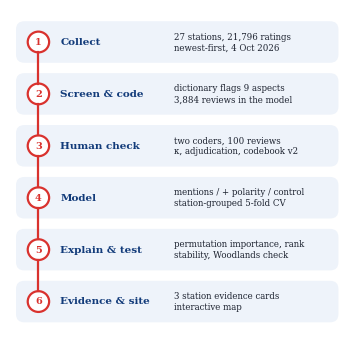
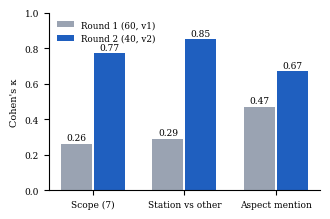

Python code for these plots, in order: (Note: this script raises an exception after producing the figures.)
import json, sys, matplotlib
matplotlib.use("Agg")
import matplotlib.pyplot as plt
from matplotlib import font_manager as fm
from matplotlib.patches import FancyBboxPatch

R = "/home/claude/handoff/NSL_Team_Handoff/repo/"
cjk = [f for f in fm.findSystemFonts() if "NotoSansCJK" in f and "Regular" in f]
fm.fontManager.addfont(cjk[0]); CJK = fm.FontProperties(fname=cjk[0]).get_name()
BLUE, GREY, RED, INK, MUT = "#1F5FBF", "#9AA3B2", "#D9322E", "#1D2330", "#5B6475"

for lang in ("en", "zh"):
    zh = lang == "zh"
    plt.rcParams["font.family"] = [CJK] if zh else ["DejaVu Serif"]
    T = lambda a, b: a if zh else b
    NM = ({"C": "C 站城连接", "M": "M 步行换乘", "F": "F 导向标识", "V": "V 垂直交通", "D": "D 拥挤人流", "T": "T 热舒适", "Q": "Q 清洁维护", "A": "A 设施停留", "L": "L 照明氛围"} if zh else
          {"C": "C connectivity", "M": "M walking/transfer", "F": "F wayfinding", "V": "V vertical access", "D": "D crowding", "T": "T thermal", "Q": "Q cleanliness", "A": "A amenities", "L": "L lighting"})

    # Fig 1 workflow
    fig, ax = plt.subplots(figsize=(3.4, 3.3)); ax.axis("off"); ax.set_xlim(0, 10); ax.set_ylim(0, 10)
    steps = [(T("采集", "Collect"), T("27 站 21,796 条评分\n按最新排序，2026-10-04", "27 stations, 21,796 ratings\nnewest-first, 4 Oct 2026")),
             (T("筛选与编码", "Screen & code"), T("词典标出 9 个方面\n3,884 条进入模型", "dictionary flags 9 aspects\n3,884 reviews in the model")),
             (T("人工检验", "Human check"), T("两人独立编码 100 条\nκ、裁决、冻结编码手册 v2", "two coders, 100 reviews\nκ, adjudication, codebook v2")),
             (T("建模", "Model"), T("提及 / 提及加正负 / 对照\n按站分组 5 折交叉验证", "mentions / + polarity / control\nstation-grouped 5-fold CV")),
             (T("解释与检验", "Explain & test"), T("置换重要性、排序稳定性\nWoodlands 前瞻检验", "permutation importance, rank\nstability, Woodlands check")),
             (T("证据卡与网站", "Evidence & site"), T("3 张车站证据卡\n交互地图", "3 station evidence cards\ninteractive map"))]
    for i, (h, b) in enumerate(steps):
        y = 9.0 - i * 1.6
        ax.add_patch(FancyBboxPatch((0.2, y - 0.62), 9.6, 1.24, boxstyle="round,pad=0.02,rounding_size=0.25", fc="#EEF3FA", ec="none"))
        ax.add_patch(plt.Circle((0.85, y), 0.32, fc="white", ec=RED, lw=1.6))
        ax.text(0.85, y, str(i + 1), ha="center", va="center", fontsize=7, color=RED, weight="bold")
        ax.text(1.5, y, h, ha="left", va="center", fontsize=7.5, weight="bold", color="#123B7A")
        ax.text(4.2 if zh else 4.9, y, b, ha="left", va="center", fontsize=6.2, color=INK, linespacing=1.25)
        if i < 5: ax.plot([0.85, 0.85], [y - 0.32, y - 1.28], color=RED, lw=1.6)
    fig.tight_layout(pad=0.2); fig.savefig(f"fig1_workflow_{lang}.png", dpi=300, facecolor="white"); plt.close(fig)

    # Fig 2 kappa
    fig, ax = plt.subplots(figsize=(3.4, 2.3))
    labs = [T("范围（7 类）", "Scope (7)"), T("车站空间 vs 其他", "Station vs other"), T("方面提及", "Aspect mention")]
    r1, r2 = [0.26, 0.29, 0.47], [0.77, 0.85, 0.67]; x = range(3)
    ax.bar([i - 0.18 for i in x], r1, 0.34, color=GREY, label=T("第一轮（60 条，v1）", "Round 1 (60, v1)"))
    ax.bar([i + 0.18 for i in x], r2, 0.34, color=BLUE, label=T("第二轮（40 条，v2）", "Round 2 (40, v2)"))
    for i in x:
        ax.text(i - 0.18, r1[i] + 0.02, f"{r1[i]:.2f}", ha="center", fontsize=6.5); ax.text(i + 0.18, r2[i] + 0.02, f"{r2[i]:.2f}", ha="center", fontsize=6.5)
    ax.set_xticks(list(x)); ax.set_xticklabels(labs, fontsize=6.8); ax.set_ylim(0, 1); ax.set_ylabel("Cohen's κ", fontsize=7); ax.tick_params(labelsize=6.5)
    ax.legend(fontsize=6.3, frameon=False, loc="upper left")
    for s in ("top", "right"): ax.spines[s].set_visible(False)
    fig.tight_layout(); fig.savefig(f"fig2_kappa_{lang}.png", dpi=300, facecolor="white"); plt.close(fig)

    # Fig 3 importance (stacked)
    f = json.load(open(R + "model/results.json"))["factors"]
    order = sorted(f, key=lambda r: -r["mention_percent"]); y = list(range(9))[::-1]
    fig, ax = plt.subplots(2, 1, figsize=(3.4, 4.4))
    ax[0].barh(y, [r["mention_percent"] for r in order], color=GREY)
    for yy, r in zip(y, order): ax[0].text(r["mention_percent"] + 0.8, yy, f"{r['mention_percent']:.0f}%", va="center", fontsize=6.3)
    ax[0].set_xlim(0, 50); ax[0].set_title(T("(a) 提及该方面的评论比例（%）", "(a) Share of reviews mentioning (%)"), fontsize=7.3, loc="left")
    for yy, r in zip(y, order):
        ax[1].plot([r["logistic_ci_low"] * 100, r["logistic_ci_high"] * 100], [yy, yy], color=BLUE, lw=1.2)
        ax[1].plot(r["logistic_auc_drop"] * 100, yy, "o", color=BLUE, ms=3.3)
        ax[1].text(4.6, yy, T("第 %d", "rank %d") % r["logistic_importance_rank"], va="center", fontsize=6, color=MUT)
    ax[1].axvline(0, color="#999", ls="--", lw=0.6); ax[1].set_xlim(-1.5, 5.6)
    ax[1].set_title(T("(b) 打乱后 AUC 下降 ×100", "(b) AUC drop ×100 when shuffled"), fontsize=7.3, loc="left")
    for a in ax:
        a.set_yticks(y); a.set_yticklabels([NM[r["code"]] for r in order], fontsize=6.3); a.tick_params(axis="x", labelsize=6.3)
        for s in ("top", "right"): a.spines[s].set_visible(False)
    fig.tight_layout(h_pad=1.0); fig.savefig(f"fig3_importance_{lang}.png", dpi=300, facecolor="white"); plt.close(fig)

    # Fig 4 performance
    pol = json.load(open(R + "model/polarity_results.json"))["performance"]
    base = json.load(open(R + "model/results.json"))["performance"]
    rows = [(T("基线", "Base-\nline"), base["MajorityBaseline"]), (T("B\n逻辑", "B\nlogit"), pol["B_mention_logistic"]), (T("B\n森林", "B\nforest"), pol["B_mention_forest"]),
            (T("C\n逻辑", "C\nlogit"), pol["C_polarity_logistic"]), (T("C\n森林", "C\nforest"), pol["C_polarity_forest"]),
            (T("对照\n森林", "Ctrl\nforest"), pol["S_mention_plus_overall_sentiment_forest"]), (T("TF-IDF\n文本", "TF-IDF\ntext"), base["TextTFIDFLogisticRegression"])]
    fig, ax = plt.subplots(figsize=(3.4, 2.4)); x = range(len(rows))
    auc = [r[1]["mean_repeated_group_cv"]["auc"] for r in rows]; f1 = [r[1]["mean_repeated_group_cv"]["macro_f1"] for r in rows]
    ax.bar([i - 0.19 for i in x], auc, 0.36, color=BLUE, label="AUC"); ax.bar([i + 0.19 for i in x], f1, 0.36, color=GREY, label="Macro F1")
    for i in x: ax.text(i - 0.19, auc[i] + 0.015, f"{auc[i]:.2f}", ha="center", fontsize=5.3)
    ax.set_xticks(list(x)); ax.set_xticklabels([r[0] for r in rows], fontsize=6.2); ax.set_ylim(0, 0.9); ax.tick_params(axis="y", labelsize=6.3)
    ax.legend(fontsize=6.3, frameon=False, ncol=2, loc="upper left")
    for s in ("top", "right"): ax.spines[s].set_visible(False)
    fig.tight_layout(); fig.savefig(f"fig4_performance_{lang}.png", dpi=300, facecolor="white"); plt.close(fig)

    # Fig 5 rank stability heatmap
    imp = json.load(open(R + "model/polarity_results.json"))["importance_and_rank_uncertainty"]
    ms = ["B_mention_logistic", "B_mention_forest", "C_polarity_logistic", "C_polarity_forest"]
    keys = ["C", "A", "V", "Q", "D", "M", "F", "T", "L"]
    import numpy as np
    M = np.array([[imp[m][k]["share_top3"] for m in ms] for k in keys])
    fig, ax = plt.subplots(figsize=(3.4, 2.9))
    ax.imshow(M, cmap="Blues", vmin=0, vmax=1, aspect="auto")
    for i in range(len(keys)):
        for j in range(4): ax.text(j, i, f"{M[i,j]:.2f}", ha="center", va="center", fontsize=6.3, color="white" if M[i, j] > .6 else INK)
    ax.set_xticks(range(4)); ax.set_xticklabels([T("B 逻辑", "B logistic"), T("B 森林", "B forest"), T("C 逻辑", "C logistic"), T("C 森林", "C forest")], fontsize=6.3)
    ax.set_yticks(range(len(keys))); ax.set_yticklabels([NM[k] for k in keys], fontsize=6.3); ax.tick_params(length=0)
    for s in ax.spines.values(): s.set_visible(False)
    fig.tight_layout(); fig.savefig(f"fig5_rankstability_{lang}.png", dpi=300, facecolor="white"); plt.close(fig)
print("ok")
